2-way image classification set "spiral" from GitHub (ananyadas268/Multi-Modal-System-for-Parkinson-s-Detection-Handwriting-Voice-Analysis-); label vocabulary: healthy, parkinson.

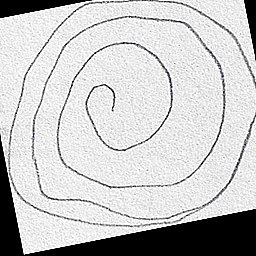
Label: parkinson

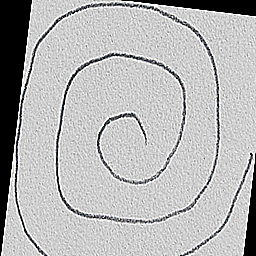
Label: healthy

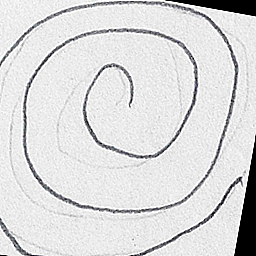
Label: parkinson

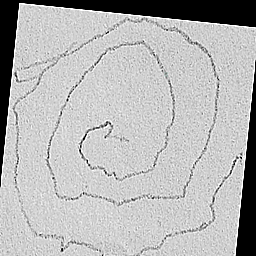
Label: parkinson

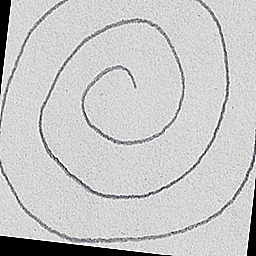
Label: healthy

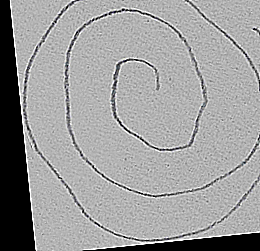
Label: healthy
